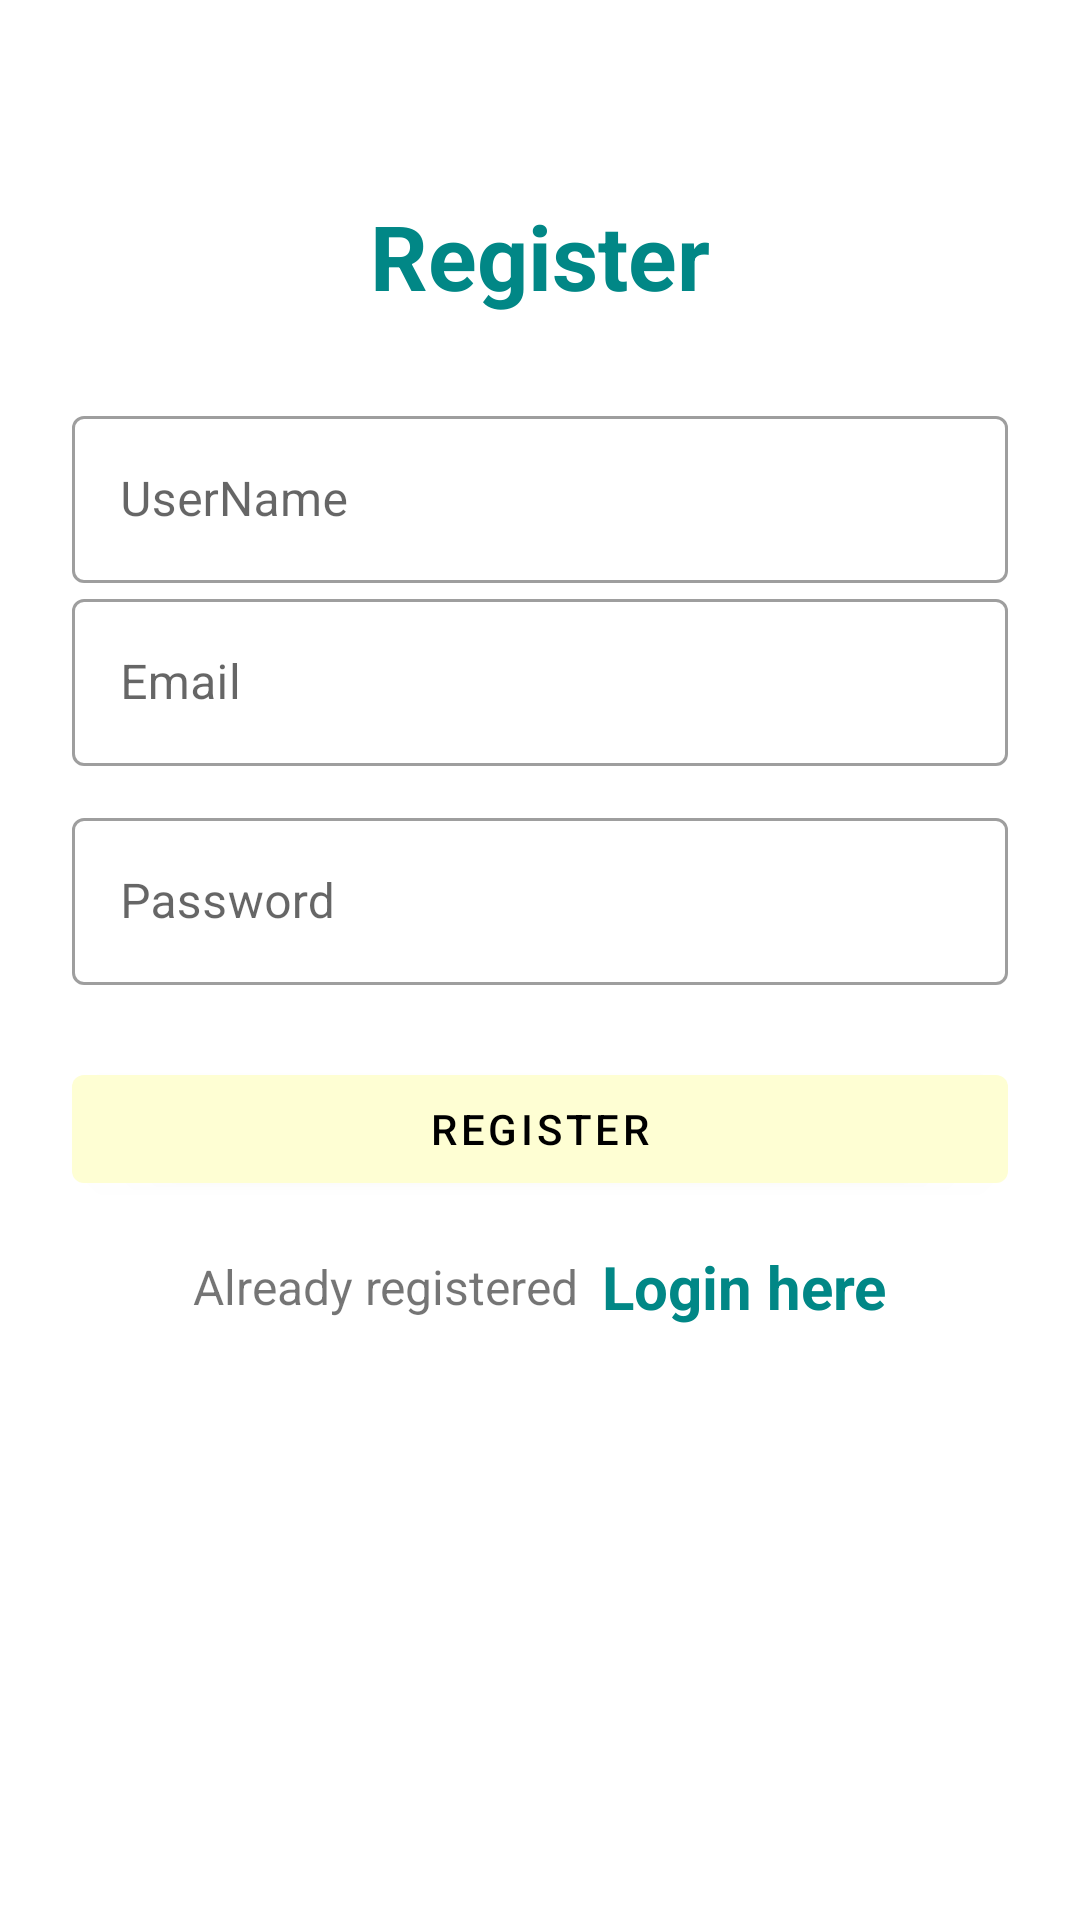

Reconstruct the res/layout file that produces this screen, plus the resources it refers to.
<!-- AndroidManifest.xml: application theme Theme.TheNonFungible -->
<!-- res/layout/activity_register.xml -->
<?xml version="1.0" encoding="utf-8"?>
<LinearLayout xmlns:android="http://schemas.android.com/apk/res/android"
    xmlns:app="http://schemas.android.com/apk/res-auto"
    xmlns:tools="http://schemas.android.com/tools"
    android:layout_width="match_parent"
    android:layout_height="match_parent"
    android:orientation="vertical"
    android:padding="24dp"
    tools:context=".View.RegisterActivity">


    <LinearLayout
        android:layout_width="match_parent"
        android:layout_height="match_parent"
        android:orientation="vertical"
        android:layout_gravity="center"
        android:layout_marginTop="25dp">

        <TextView
            android:layout_width="match_parent"
            android:layout_height="wrap_content"
            android:text="Register"
            android:textSize="30sp"
            android:textStyle="bold"
            android:textColor="@color/teal_700"
            android:gravity="center_horizontal"
            android:layout_marginVertical="16dp"/>

        <com.google.android.material.textfield.TextInputLayout
            android:layout_width="match_parent"
            style="@style/Widget.MaterialComponents.TextInputLayout.OutlinedBox"
            android:layout_height="wrap_content"
            android:layout_marginTop="12dp">

            <com.google.android.material.textfield.TextInputEditText
                android:id="@+id/etRegUserName"
                android:layout_width="match_parent"
                android:layout_height="wrap_content"
                android:hint="UserName"
                android:inputType="textPersonName" />
        </com.google.android.material.textfield.TextInputLayout>

        <com.google.android.material.textfield.TextInputLayout
            android:layout_width="match_parent"
            style="@style/Widget.MaterialComponents.TextInputLayout.OutlinedBox"
            android:layout_height="wrap_content">

            <com.google.android.material.textfield.TextInputEditText
                android:id="@+id/etRegEmail"
                android:layout_width="match_parent"
                android:layout_height="wrap_content"
                android:hint="Email"
                android:inputType="textEmailAddress" />
        </com.google.android.material.textfield.TextInputLayout>


        <com.google.android.material.textfield.TextInputLayout
            android:layout_width="match_parent"
            style="@style/Widget.MaterialComponents.TextInputLayout.OutlinedBox"
            android:layout_height="wrap_content"
            android:layout_marginTop="12dp">

            <com.google.android.material.textfield.TextInputEditText
                android:id="@+id/etRegPass"
                android:layout_width="match_parent"
                android:layout_height="wrap_content"
                android:hint="Password"
                android:inputType="textPassword"/>
        </com.google.android.material.textfield.TextInputLayout>

        <com.google.android.material.button.MaterialButton
            android:id="@+id/btnRegister"
            android:layout_width="match_parent"
            android:layout_height="wrap_content"
            android:layout_marginTop="24dp"
            android:text="Register"
            android:textColor="@color/black"
            app:backgroundTint="#fefed3" />

        <LinearLayout
            android:layout_width="match_parent"
            android:layout_height="wrap_content"
            android:layout_marginTop="15dp"
            android:gravity="center"
            android:orientation="horizontal">

            <TextView
                android:layout_width="wrap_content"
                android:layout_height="wrap_content"
                android:text="Already registered"
                android:textSize="16sp" />

            <TextView
                android:id="@+id/tvLoginHere"
                android:layout_width="wrap_content"
                android:layout_height="wrap_content"
                android:layout_marginLeft="8dp"
                android:text="Login here"
                android:textColor="@color/teal_700"
                android:textSize="20sp"
                android:textStyle="bold" />

        </LinearLayout>

    </LinearLayout>

</LinearLayout>
<!-- resources referenced by this layout -->
<resources>
  <style name="Theme.TheNonFungible" parent="Theme.MaterialComponents.DayNight.DarkActionBar">
          
          <item name="colorPrimary">@color/purple_500</item>
          <item name="colorPrimaryVariant">@color/purple_700</item>
          <item name="colorOnPrimary">@color/white</item>
          
          <item name="colorSecondary">@color/teal_200</item>
          <item name="colorSecondaryVariant">@color/teal_700</item>
          <item name="colorOnSecondary">@color/black</item>
          
          <item name="android:statusBarColor" tools:targetApi="l">?attr/colorPrimaryVariant</item>
          
      </style>
  <!-- not gathered from this repository: default colours our renderer supplied (Android Studio template values) -->
  <color name="purple_500">#FF6200EE</color>
  <color name="purple_700">#FF3700B3</color>
  <color name="teal_200">#FF03DAC5</color>
  <color name="teal_700">#FF018786</color>
  <color name="black">#FF000000</color>
  <color name="white">#FFFFFFFF</color>
</resources>
